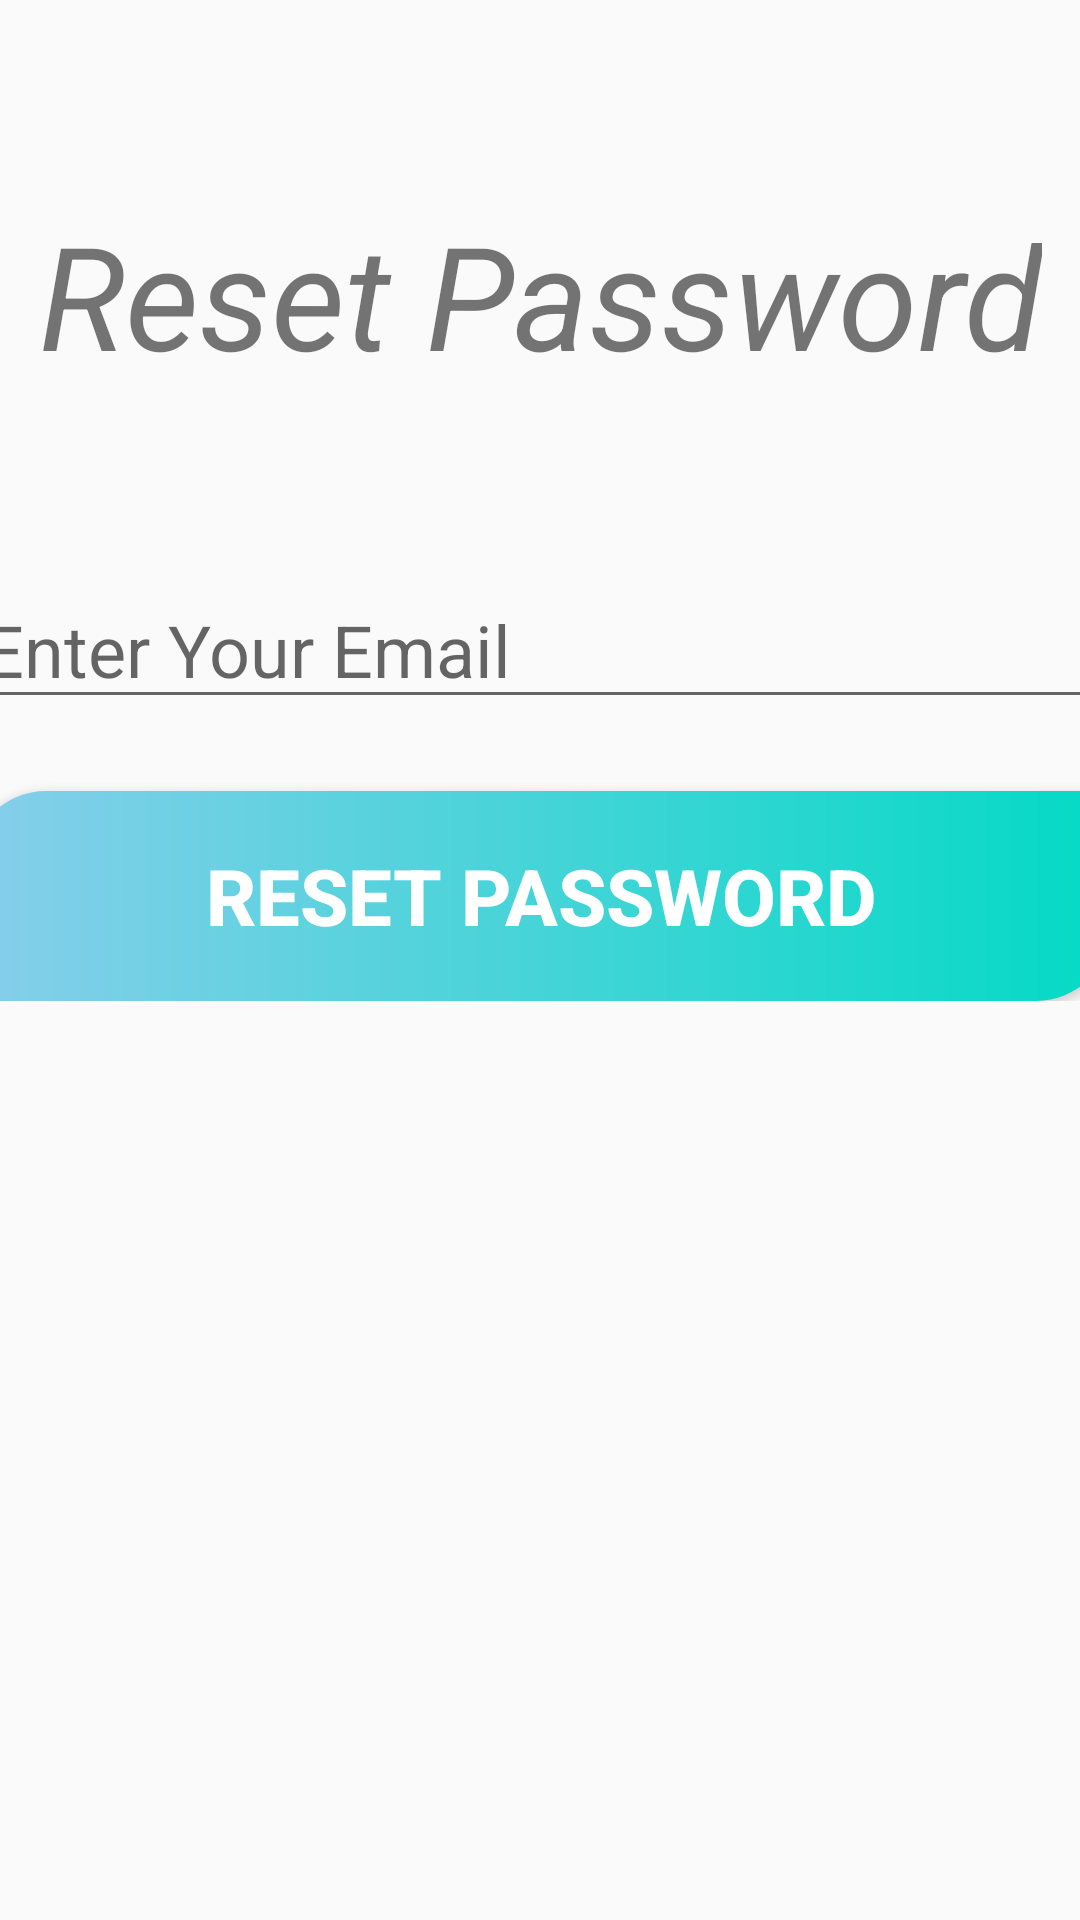

Layout XML and referenced resources for this Android screen:
<!-- AndroidManifest.xml: application theme Theme.SiHijau -->
<!-- res/layout/activity_forgot_password.xml -->
<?xml version="1.0" encoding="utf-8"?>
<ScrollView xmlns:android="http://schemas.android.com/apk/res/android"
    xmlns:app="http://schemas.android.com/apk/res-auto"
    xmlns:tools="http://schemas.android.com/tools"
    android:layout_width="match_parent"
    android:layout_height="match_parent"
    tools:context=".ForgotPassword">

<androidx.constraintlayout.widget.ConstraintLayout
    android:orientation="vertical"
    android:layout_width="match_parent"
    android:layout_height="match_parent">
    <ImageView
        android:id="@+id/imageView2"
        android:layout_width="wrap_content"
        android:layout_height="wrap_content"
        android:layout_marginTop="50dp"
        app:layout_constraintLeft_toLeftOf="parent"
        app:layout_constraintRight_toRightOf="parent"
        app:layout_constraintTop_toTopOf="parent"
        app:layout_constraintVertical_chainStyle="packed"
        app:srcCompat="@drawable/logo_sihi" />

    <TextView
        android:id="@+id/textView3"
        android:layout_width="wrap_content"
        android:layout_height="wrap_content"
        android:layout_marginTop="16dp"
        android:text="Reset Password"
        android:textAlignment="center"
        android:textSize="48sp"
        android:textStyle="italic"
        app:layout_constraintLeft_toLeftOf="parent"
        app:layout_constraintRight_toRightOf="parent"
        app:layout_constraintTop_toBottomOf="@+id/imageView2" />

    <EditText
        android:id="@+id/email"
        android:layout_width="380dp"
        android:layout_height="wrap_content"
        android:layout_marginTop="60dp"
        android:ems="10"
        android:hint="Enter Your Email"
        android:inputType="textEmailAddress"
        android:textSize="24sp"
        app:layout_constraintLeft_toLeftOf="parent"
        app:layout_constraintRight_toRightOf="parent"
        app:layout_constraintTop_toBottomOf="@id/textView3"/>

    <Button
        android:id="@+id/resetPassword"
        android:layout_width="380dp"
        android:layout_height="70dp"
        android:layout_marginTop="24dp"
        android:text="Reset Password"
        android:textColor="@color/white"
        android:textStyle="bold"
        android:textSize="26sp"
        android:background="@drawable/mystyle"
        app:layout_constraintLeft_toLeftOf="parent"
        app:layout_constraintRight_toRightOf="parent"
        app:layout_constraintTop_toBottomOf="@+id/email"/>

    <ProgressBar
        android:id="@+id/progressBar"
        style="?android:attr/progressBarStyleLarge"
        android:layout_width="231dp"
        android:layout_height="231dp"
        android:layout_centerInParent="true"
        android:visibility="gone"
        app:layout_constraintBottom_toBottomOf="parent"
        app:layout_constraintLeft_toLeftOf="parent"
        app:layout_constraintRight_toRightOf="parent"
        app:layout_constraintTop_toTopOf="parent"
        tools:ignore="MissingConstraints" />
</androidx.constraintlayout.widget.ConstraintLayout>
</ScrollView>
<!-- resources referenced by this layout -->
<resources>
  <color name="white">#FFFFFFFF</color>
  <!-- drawable mystyle (drawable) -->
  <?xml version="1.0" encoding="utf-8"?>
  <shape xmlns:android="http://schemas.android.com/apk/res/android">
  
      <size
          android:height="50dp"
          android:width="100dp"/>
      <gradient
          android:startColor="@color/skyblue"
          android:endColor="@color/teal_200"/>
      <corners
          android:topLeftRadius="25dp"
          android:bottomLeftRadius="5dp"
          android:bottomRightRadius="25dp"
          android:topRightRadius="5dp"/>
  </shape>
  <style name="Theme.SiHijau" parent="Theme.AppCompat.Light.NoActionBar">
          
          <item name="colorPrimary">@color/purple_500</item>
          <item name="colorPrimaryVariant">@color/purple_700</item>
          <item name="colorOnPrimary">@color/white</item>
          
          <item name="colorSecondary">@color/teal_200</item>
          <item name="colorSecondaryVariant">@color/teal_700</item>
          <item name="colorOnSecondary">@color/black</item>
          
          <item name="android:statusBarColor">?attr/colorPrimaryVariant</item>
          
      </style>
  <color name="skyblue">#87CEEB</color>
  <color name="teal_200">#FF03DAC5</color>
  <color name="purple_500">#FF6200EE</color>
  <color name="purple_700">#FF3700B3</color>
  <color name="teal_700">#FF018786</color>
  <color name="black">#FF000000</color>
</resources>
